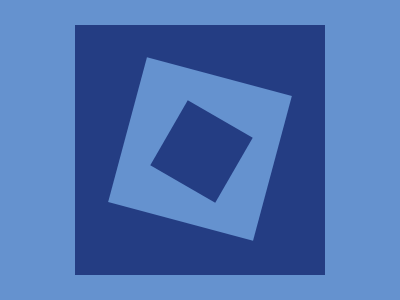

Here is a drawing made with CSS. Write the source that renders it.

<div></div><style>body{background:#6592CF;}div{background:#243D83;height:250px;width:250px; position:absolute;left:50%;top:50%;transform:translate(-50%,-50%);}div::after{content:'';position:absolute;background:#6592CF;width:150px;height:150px;left:0;transform: translate(50px,-151px) rotate(15deg);top:200px;}div::before{content:'';position:absolute;background:#243D83;width:75px;height:75px;transform: translate(89px,89px) rotate(30deg);z-index:1;}</style>